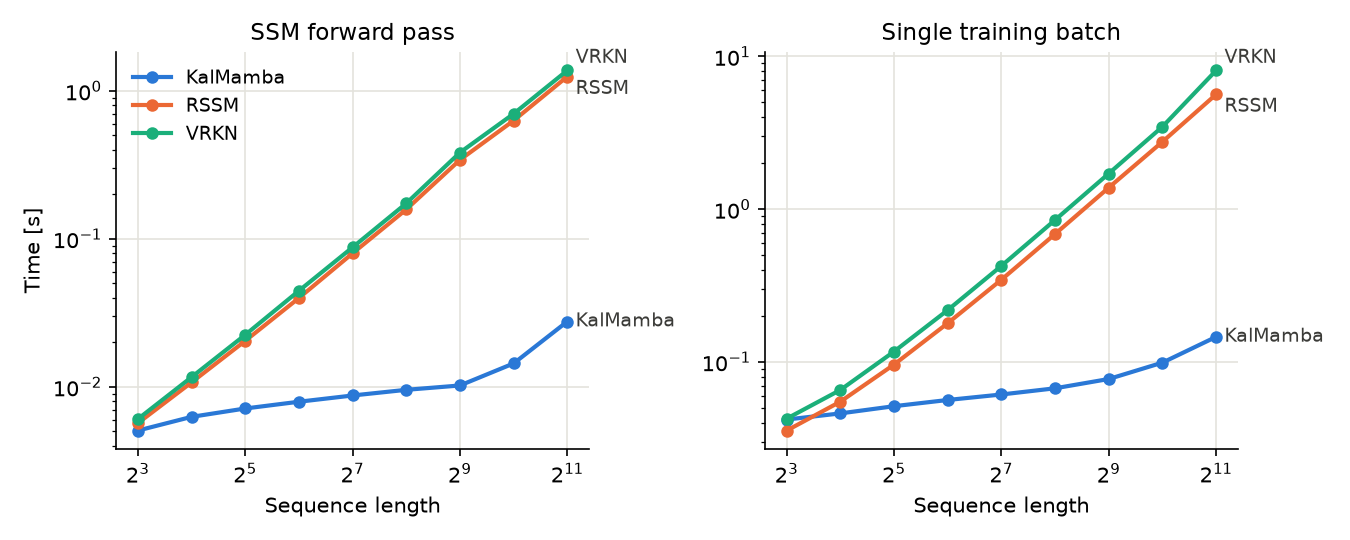

The file beside this chart, header and first rows:
method, seq_len, forward_s, batch_s
KalMamba, 8, 0.005065, 0.04197
KalMamba, 16, 0.006271, 0.04604
KalMamba, 32, 0.007142, 0.05131
KalMamba, 64, 0.007934, 0.05636
KalMamba, 128, 0.008742, 0.06122
KalMamba, 256, 0.00955, 0.06722
KalMamba, 512, 0.01022, 0.07732
KalMamba, 1024, 0.0144, 0.09898
KalMamba, 2048, 0.02764, 0.146
RSSM, 8, 0.005684, 0.03554
RSSM, 16, 0.01072, 0.05497
RSSM, 32, 0.02046, 0.09616
RSSM, 64, 0.03985, 0.1794
RSSM, 128, 0.07988, 0.3456
RSSM, 256, 0.1581, 0.6884
RSSM, 512, 0.3418, 1.385
RSSM, 1024, 0.6299, 2.765
RSSM, 2048, 1.25, 5.65
VRKN, 8, 0.006061, 0.04254
VRKN, 16, 0.01164, 0.06557
VRKN, 32, 0.02247, 0.117
VRKN, 64, 0.04458, 0.2186
VRKN, 128, 0.08769, 0.4258
VRKN, 256, 0.1738, 0.8507
VRKN, 512, 0.3831, 1.713
VRKN, 1024, 0.7003, 3.471
VRKN, 2048, 1.375, 8.106
